Image classification data set "processed" (ayush-sawant-ai/Brain-Tumor-Detection on GitHub). Class labels (4): glioma, meningioma, no tumor, pituitary tumor.

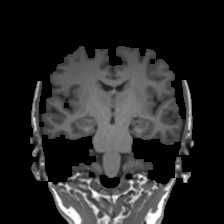
Label: no tumor

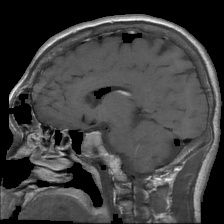
Label: pituitary tumor

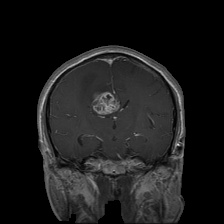
Label: glioma

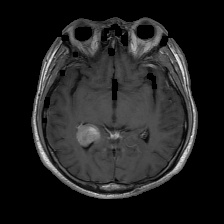
Label: meningioma

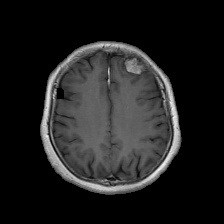
Label: meningioma

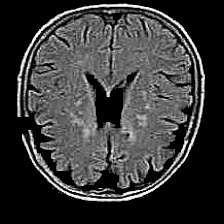
Label: no tumor
